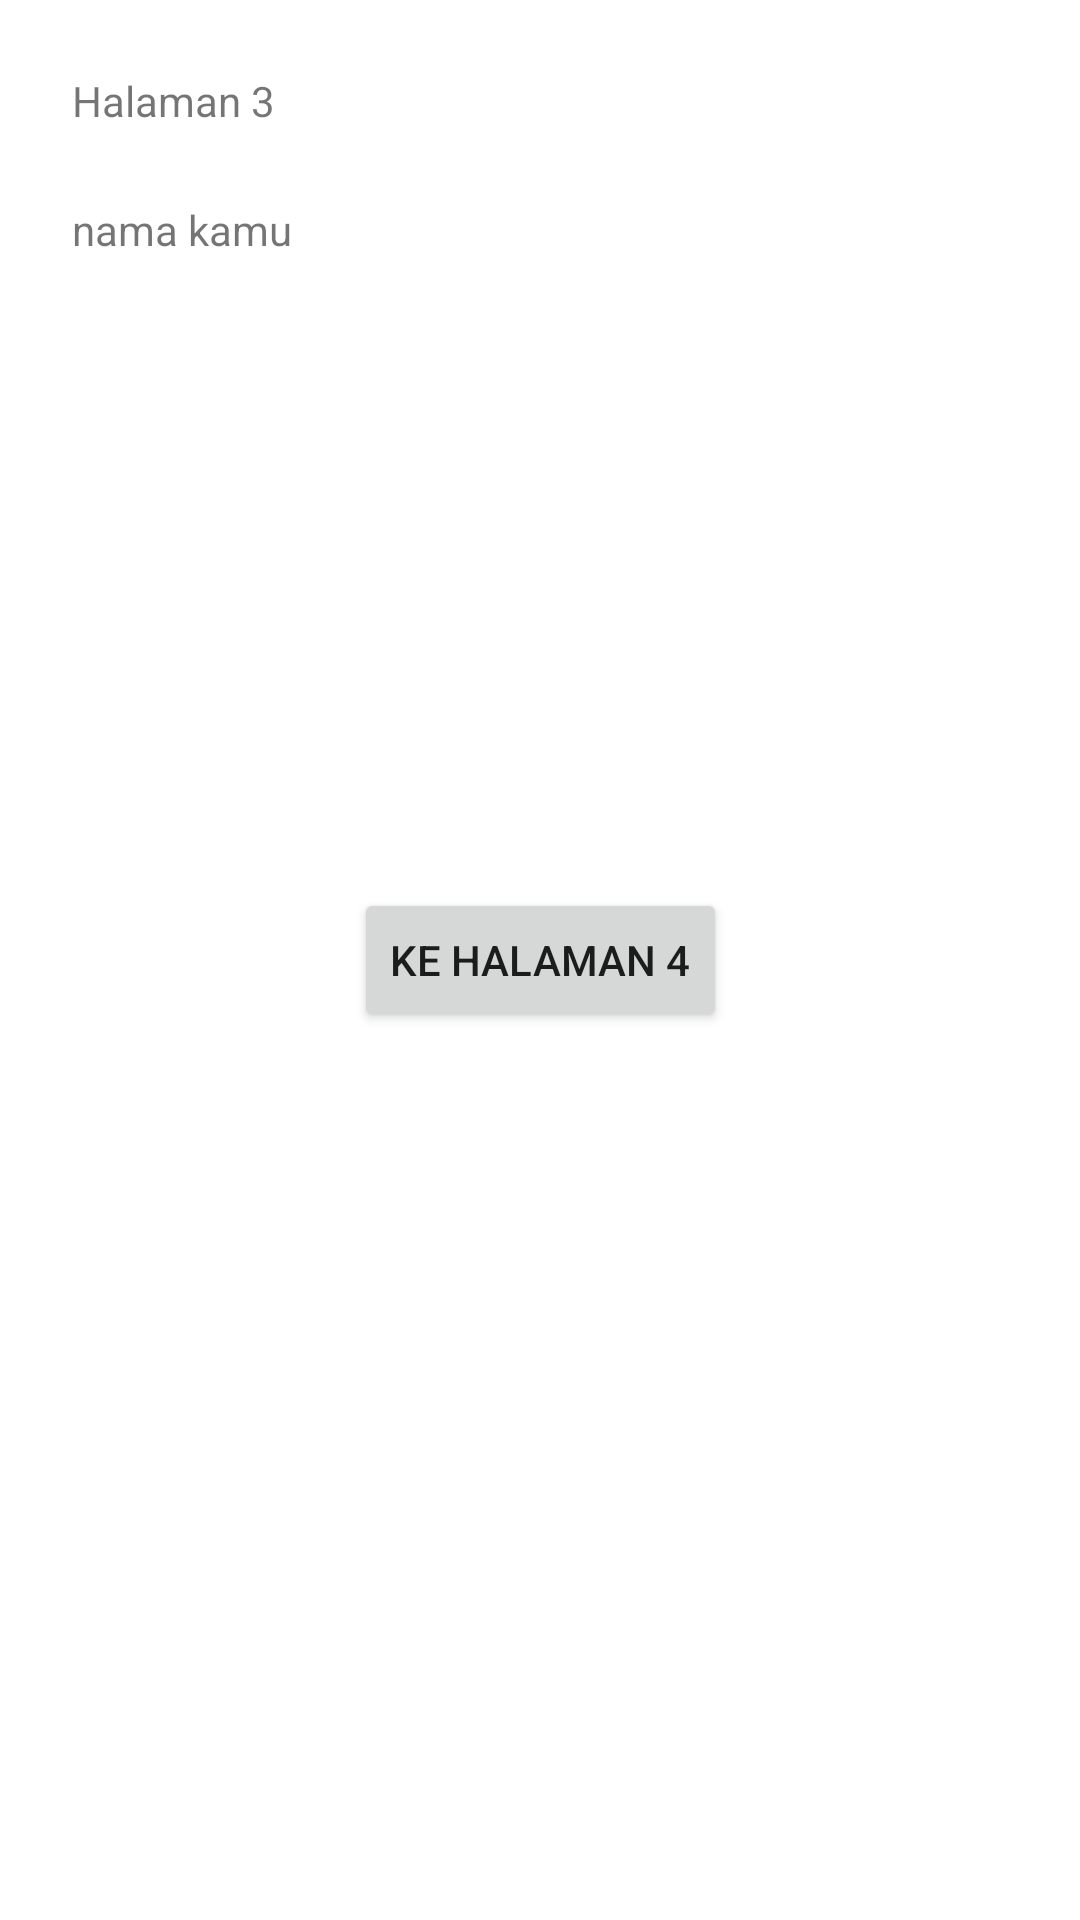

This screen was rendered from an Android layout file. Write that file and the resources it references.
<!-- AndroidManifest.xml: application theme Theme.Chalenge3 -->
<!-- res/layout/fragment_ketiga.xml -->
<?xml version="1.0" encoding="utf-8"?>
<androidx.constraintlayout.widget.ConstraintLayout xmlns:android="http://schemas.android.com/apk/res/android"
    xmlns:app="http://schemas.android.com/apk/res-auto"
    xmlns:tools="http://schemas.android.com/tools"
    android:layout_width="match_parent"
    android:layout_height="match_parent"
    tools:context=".fragmentKetiga">


    <TextView
        android:id="@+id/textView3"
        android:layout_width="wrap_content"
        android:layout_height="wrap_content"
        android:layout_marginStart="24dp"
        android:layout_marginTop="24dp"
        android:text="Halaman 3"
        app:layout_constraintBottom_toBottomOf="parent"
        app:layout_constraintEnd_toEndOf="parent"
        app:layout_constraintHorizontal_bias="0.0"
        app:layout_constraintStart_toStartOf="parent"
        app:layout_constraintTop_toTopOf="parent"
        app:layout_constraintVertical_bias="0.0" />

    <TextView
        android:id="@+id/tvNama"
        android:layout_width="wrap_content"
        android:layout_height="wrap_content"
        android:layout_marginStart="24dp"
        android:layout_marginTop="24dp"
        android:text="nama kamu"
        app:layout_constraintBottom_toBottomOf="parent"
        app:layout_constraintEnd_toEndOf="parent"
        app:layout_constraintHorizontal_bias="0.0"
        app:layout_constraintStart_toStartOf="parent"
        app:layout_constraintTop_toBottomOf="@+id/textView3"
        app:layout_constraintVertical_bias="0.0" />
    <TextView
        android:id="@+id/tvUsia"
        android:layout_width="wrap_content"
        android:layout_height="wrap_content"
        android:layout_marginStart="24dp"
        android:layout_marginTop="24dp"
        android:text="usia"
        android:visibility="gone"
        app:layout_constraintBottom_toBottomOf="parent"
        app:layout_constraintEnd_toEndOf="parent"
        app:layout_constraintHorizontal_bias="0.0"
        app:layout_constraintStart_toStartOf="parent"
        app:layout_constraintTop_toBottomOf="@+id/tvNama"
        app:layout_constraintVertical_bias="0.0" />
    <TextView
        android:id="@+id/tvAlamat"
        android:layout_width="wrap_content"
        android:layout_height="wrap_content"
        android:layout_marginStart="24dp"
        android:layout_marginTop="24dp"
        android:text="alamat"
        android:visibility="gone"
        app:layout_constraintBottom_toBottomOf="parent"
        app:layout_constraintEnd_toEndOf="parent"
        app:layout_constraintHorizontal_bias="0.0"
        app:layout_constraintStart_toStartOf="parent"
        app:layout_constraintTop_toBottomOf="@+id/tvUsia"
        app:layout_constraintVertical_bias="0.0" />
    <TextView
        android:id="@+id/tvPekerjaan"
        android:layout_width="wrap_content"
        android:layout_height="wrap_content"
        android:layout_marginStart="24dp"
        android:layout_marginTop="24dp"
        android:text="pekerjaan"
        android:visibility="gone"
        app:layout_constraintBottom_toBottomOf="parent"
        app:layout_constraintEnd_toEndOf="parent"
        app:layout_constraintHorizontal_bias="0.0"
        app:layout_constraintStart_toStartOf="parent"
        app:layout_constraintTop_toBottomOf="@+id/tvAlamat"
        app:layout_constraintVertical_bias="0.0" />

    <Button
        android:id="@+id/btnFragmentKeempat"
        android:layout_width="wrap_content"
        android:layout_height="wrap_content"
        android:text="Ke Halaman 4"
        app:layout_constraintBottom_toBottomOf="parent"
        app:layout_constraintEnd_toEndOf="parent"
        app:layout_constraintStart_toStartOf="parent"
        app:layout_constraintTop_toTopOf="parent" />


</androidx.constraintlayout.widget.ConstraintLayout>
<!-- resources referenced by this layout -->
<resources>
  <style name="Theme.Chalenge3" parent="Theme.MaterialComponents.DayNight.DarkActionBar">
          
          <item name="colorPrimary">@color/purple_500</item>
          <item name="colorPrimaryVariant">@color/purple_700</item>
          <item name="colorOnPrimary">@color/white</item>
          
          <item name="colorSecondary">@color/teal_200</item>
          <item name="colorSecondaryVariant">@color/teal_700</item>
          <item name="colorOnSecondary">@color/black</item>
          
          <item name="android:statusBarColor" tools:targetApi="l">?attr/colorPrimaryVariant</item>
          
      </style>
  <!-- not gathered from this repository: default colours our renderer supplied (Android Studio template values) -->
  <color name="purple_500">#FF6200EE</color>
  <color name="purple_700">#FF3700B3</color>
  <color name="teal_200">#FF03DAC5</color>
  <color name="teal_700">#FF018786</color>
  <color name="black">#FF000000</color>
  <color name="white">#FFFFFFFF</color>
</resources>
